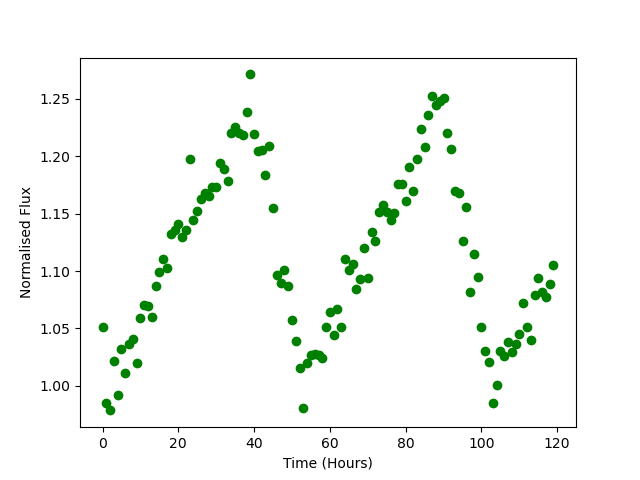

The table this chart was drawn from, first rows:
Time, Flux
0.0, 1.051
1.0, 0.9848
2.0, 0.9787
3.0, 1.021
4.0, 0.9919
5.0, 1.032
6.0, 1.011
7.0, 1.036
8.0, 1.041
9.0, 1.02
10.0, 1.059
11.0, 1.07
12.0, 1.07
13.0, 1.06
14.0, 1.087
15.0, 1.099
16.0, 1.11
17.0, 1.103
18.0, 1.132
19.0, 1.136
20.0, 1.141
21.0, 1.13
22.0, 1.135
23.0, 1.197
24.0, 1.145
25.0, 1.152
26.0, 1.163
27.0, 1.168
28.0, 1.166
29.0, 1.173
30.0, 1.173
31.0, 1.194
32.0, 1.189
33.0, 1.179
34.0, 1.221
35.0, 1.225
36.0, 1.22
37.0, 1.218
38.0, 1.238
39.0, 1.271
40.0, 1.22
41.0, 1.205
42.0, 1.206
43.0, 1.184
44.0, 1.209
45.0, 1.155
46.0, 1.096
47.0, 1.09
48.0, 1.101
49.0, 1.087
50.0, 1.057
51.0, 1.039
52.0, 1.016
53.0, 0.9806
54.0, 1.02
55.0, 1.027
56.0, 1.028
57.0, 1.027
58.0, 1.024
59.0, 1.051
... 60 more rows
